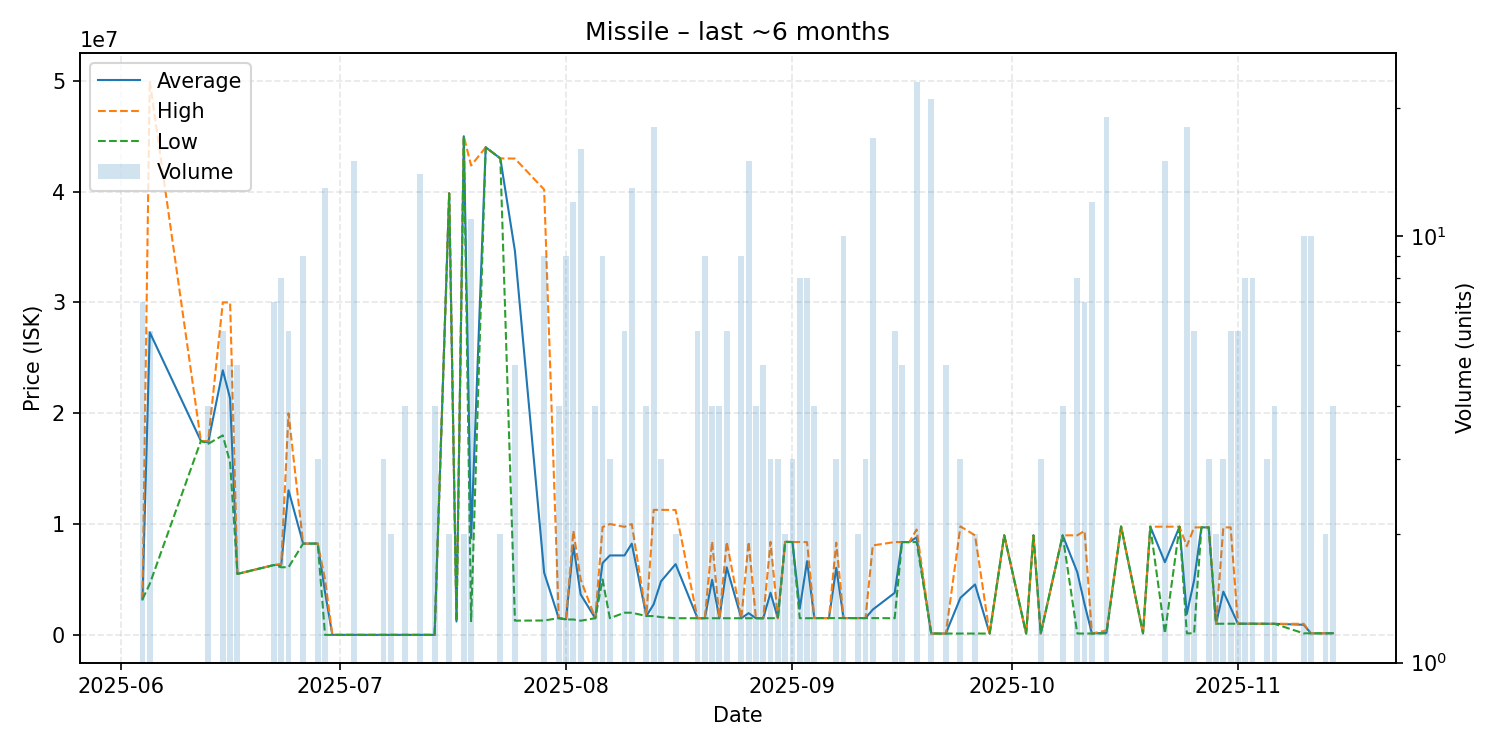

Data behind this chart, as committed beside it:
date, average, highest, lowest, order_count, volume
2025-06-04, 3200429, 3201000, 3200000, 2, 7
2025-06-05, 27300000, 50000000, 4600000, 2, 6
2025-06-12, 17500000, 17500000, 17500000, 1, 1
2025-06-13, 17360000, 17480000, 17240000, 2, 4
2025-06-15, 23873333, 30000000, 18000000, 4, 6
2025-06-16, 21330000, 30000000, 15550000, 2, 5
2025-06-17, 5501000, 5501000, 5501000, 1, 5
2025-06-22, 6300714, 6301000, 6300000, 3, 7
2025-06-23, 6325875, 6400500, 6102000, 3, 8
2025-06-24, 13046000, 19990000, 6102000, 2, 6
2025-06-26, 8237444, 8238000, 8237000, 3, 9
2025-06-28, 8238000, 8238000, 8238000, 1, 3
2025-06-29, 3846385, 5000000, 1000, 3, 13
2025-06-30, 1000, 1000, 1000, 1, 1
2025-07-03, 2108, 2385, 1000, 3, 15
2025-07-07, 1264, 1264, 1264, 1, 3
2025-07-08, 1264, 1264, 1264, 1, 2
2025-07-10, 1511, 1511, 1511, 1, 4
2025-07-12, 1523, 1524, 1521, 4, 14
2025-07-14, 1527, 1527, 1527, 2, 4
2025-07-16, 39845000, 39850000, 39840000, 2, 2
2025-07-17, 1210000, 1210000, 1210000, 1, 1
2025-07-18, 44990000, 44990000, 44990000, 2, 2
2025-07-19, 8714545, 42345000, 1241000, 4, 11
2025-07-21, 43990000, 43990000, 43990000, 1, 1
2025-07-23, 42990000, 42990000, 42990000, 2, 2
2025-07-25, 34635000, 42975000, 1285000, 4, 5
2025-07-29, 5618778, 40180000, 1298000, 5, 9
2025-07-31, 1510000, 1510000, 1510000, 1, 4
2025-08-01, 1402222, 1500000, 1390000, 2, 9
2025-08-02, 8089250, 9400000, 1390000, 4, 12
2025-08-03, 3648688, 4998000, 1278000, 4, 16
2025-08-05, 1504500, 1505000, 1504000, 2, 4
2025-08-06, 6482556, 9722000, 4999000, 5, 9
2025-08-07, 7168000, 10000000, 1504000, 2, 3
2025-08-09, 7166667, 9750000, 2000000, 3, 6
2025-08-10, 8230769, 10000000, 2000000, 4, 13
2025-08-12, 1701000, 1701000, 1701000, 1, 4
2025-08-13, 2764778, 11280000, 1700000, 3, 18
2025-08-14, 4826667, 11280000, 1600000, 2, 3
2025-08-16, 6386000, 11270000, 1502000, 2, 2
2025-08-19, 1504000, 1504000, 1504000, 2, 6
2025-08-20, 1503556, 1504000, 1503000, 6, 9
2025-08-21, 4970500, 8438000, 1503000, 3, 4
2025-08-22, 1503000, 1503000, 1503000, 2, 4
2025-08-23, 6098167, 8396000, 1503000, 3, 6
2025-08-25, 1503000, 1503000, 1503000, 2, 9
2025-08-26, 1962600, 8397000, 1503000, 4, 15
2025-08-27, 1503000, 1503000, 1503000, 2, 4
2025-08-28, 1503000, 1503000, 1503000, 1, 5
2025-08-29, 3801667, 8397000, 1504000, 2, 3
2025-08-30, 1504000, 1504000, 1504000, 1, 3
2025-08-31, 8391500, 8392000, 8391000, 2, 2
2025-09-01, 8384000, 8384500, 8383500, 3, 3
2025-09-02, 2365250, 8376000, 1507000, 4, 8
2025-09-03, 6650375, 8366500, 1503000, 4, 8
2025-09-04, 1517500, 1520000, 1510000, 2, 4
2025-09-06, 1516000, 1516000, 1516000, 1, 1
2025-09-07, 6052000, 8320000, 1516000, 2, 3
2025-09-08, 1515500, 1516000, 1515000, 2, 10
... 42 more rows
